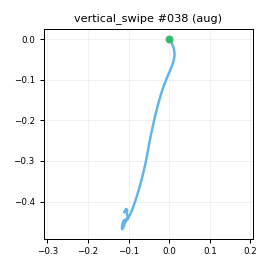

Values plotted in this chart, from the file beside it:
t_s, ax, ay, az, gx, gy, gz, seq
0.00000, -0.9157, -0.1855, 0.2075, 1.156, -0.03109, -1.79, 0
0.01000, -0.8904, -0.1974, 0.1987, 1.635, -1.477, -2.521, 1
0.02000, -0.8841, -0.1856, 0.1903, 1.534, -1.759, -2.139, 2
0.03000, -0.8774, -0.1576, 0.2125, 1.513, -2.047, -1.703, 3
0.04000, -0.8652, -0.1943, 0.2093, 2.272, -2.964, -1.627, 4
0.05000, -0.8627, -0.1593, 0.2209, 2.34, -3.349, -1.268, 5
0.06000, -0.8567, -0.1676, 0.2194, 1.977, -2.133, -1.268, 6
0.07000, -0.8454, -0.1956, 0.2159, 1.175, -0.9257, -1.94, 7
0.08000, -0.8355, -0.1556, 0.2267, 1.335, -0.1023, -2.108, 8
0.09000, -0.824, -0.1722, 0.2388, 1.134, 1.113, -3.558, 9
0.101, -0.8194, -0.1872, 0.2225, -0.1191, 1.561, -3.22, 10
0.11, -0.7993, -0.1753, 0.2072, 0.6505, 3.052, -4.115, 11
0.12, -0.7791, -0.1887, 0.2407, 1.001, 5.104, -5.032, 12
0.13, -0.7784, -0.1747, 0.2244, 1.516, 6.337, -6.733, 13
0.14, -0.7307, -0.1473, 0.2165, 2.593, 7.055, -9.441, 14
0.15, -0.6793, -0.1361, 0.2058, 3.738, 9.856, -10.58, 15
0.16, -0.6067, -0.1264, 0.2026, 5, 13.59, -13.31, 16
0.17, -0.5015, -0.09692, 0.212, 8.268, 16.74, -14.85, 17
0.18, -0.4083, -0.02626, 0.1902, 10.74, 22.37, -16.86, 18
0.19, -0.2902, 0.03172, 0.1921, 13.58, 28.5, -21.05, 19
0.2, -0.1444, 0.1365, 0.1898, 15.63, 37.06, -26.71, 20
0.21, 0.03493, 0.2236, 0.216, 16.48, 45.08, -35.79, 21
0.22, 0.2246, 0.2286, 0.2634, 14.77, 55.67, -45.24, 22
0.231, 0.3655, 0.1918, 0.3113, 8.574, 68.98, -52.58, 23
0.24, 0.492, 0.13, 0.3798, -2.589, 81.53, -53.24, 24
0.25, 0.6162, 0.06938, 0.4471, -17.44, 93.21, -46.72, 25
0.26, 0.7006, 0.01888, 0.4587, -35.46, 108.1, -34.81, 26
0.271, 0.7651, -0.02282, 0.4373, -50.88, 123.8, -22.87, 27
0.28, 0.7855, -0.09116, 0.3959, -64.22, 147.1, -10.21, 28
0.29, 0.7656, -0.1608, 0.2744, -69.18, 174.8, -2.147, 29
0.3, 0.6734, -0.2437, 0.07051, -67.3, 203, 3.108, 30
0.31, 0.4528, -0.3561, -0.1714, -62.96, 223.9, 9.251, 31
0.32, 0.1438, -0.4651, -0.4527, -57.82, 231.3, 21.5, 32
0.33, -0.2068, -0.5317, -0.7208, -50.07, 219.6, 45.31, 33
0.34, -0.4975, -0.476, -0.8485, -42.04, 192.1, 74.07, 34
0.35, -0.6808, -0.2934, -0.812, -33.21, 160.5, 99.13, 35
0.36, -0.8548, -0.02021, -0.7189, -25.4, 135.3, 113.6, 36
0.37, -1.016, 0.1737, -0.5654, -22.25, 128.6, 113.5, 37
0.38, -1.195, 0.3483, -0.5215, -26.3, 139.3, 103.1, 38
0.39, -1.385, 0.4184, -0.5622, -33.58, 158.3, 83.87, 39
0.401, -1.594, 0.3814, -0.7212, -42.99, 181.2, 60.52, 40
0.41, -1.785, 0.2928, -0.885, -52.57, 199.5, 37.56, 41
0.42, -2.069, 0.08322, -1.137, -60.18, 208.4, 19.67, 42
0.43, -2.277, -0.1349, -1.408, -62.42, 198.8, 8.479, 43
0.441, -2.394, -0.3096, -1.528, -60.08, 165, 2.532, 44
0.45, -2.353, -0.3713, -1.473, -53.67, 118.3, 3.339, 45
0.46, -2.15, -0.3669, -1.273, -44.45, 66.17, 5.72, 46
0.47, -1.883, -0.3253, -0.9951, -35.67, 27.23, 5.662, 47
0.48, -1.636, -0.3016, -0.7509, -28.29, 11.48, 3.779, 48
0.49, -1.486, -0.3158, -0.651, -22.63, 14.17, 1.889, 49
0.5, -1.462, -0.3129, -0.6187, -17.19, 27.84, 1.771, 50
0.51, -1.547, -0.3036, -0.6899, -12.66, 40.83, 6.29, 51
0.52, -1.6, -0.268, -0.7721, -8.517, 43.23, 9.91, 52
0.53, -1.645, -0.2568, -0.8233, -3.277, 40.69, 10.92, 53
0.54, -1.611, -0.2362, -0.849, 0.02765, 29.33, 12.44, 54
0.55, -1.571, -0.2006, -0.8293, 3.626, 12.93, 14.57, 55
0.56, -1.479, -0.09553, -0.7918, 9.152, -6.673, 16.77, 56
0.571, -1.322, -0.01801, -0.6519, 12.36, -29.24, 15.02, 57
0.58, -1.118, 0.05326, -0.4979, 15.7, -43.24, 9.746, 58
0.59, -0.9398, 0.08543, -0.3798, 18.32, -46.33, -0.3186, 59
... 39 more rows
